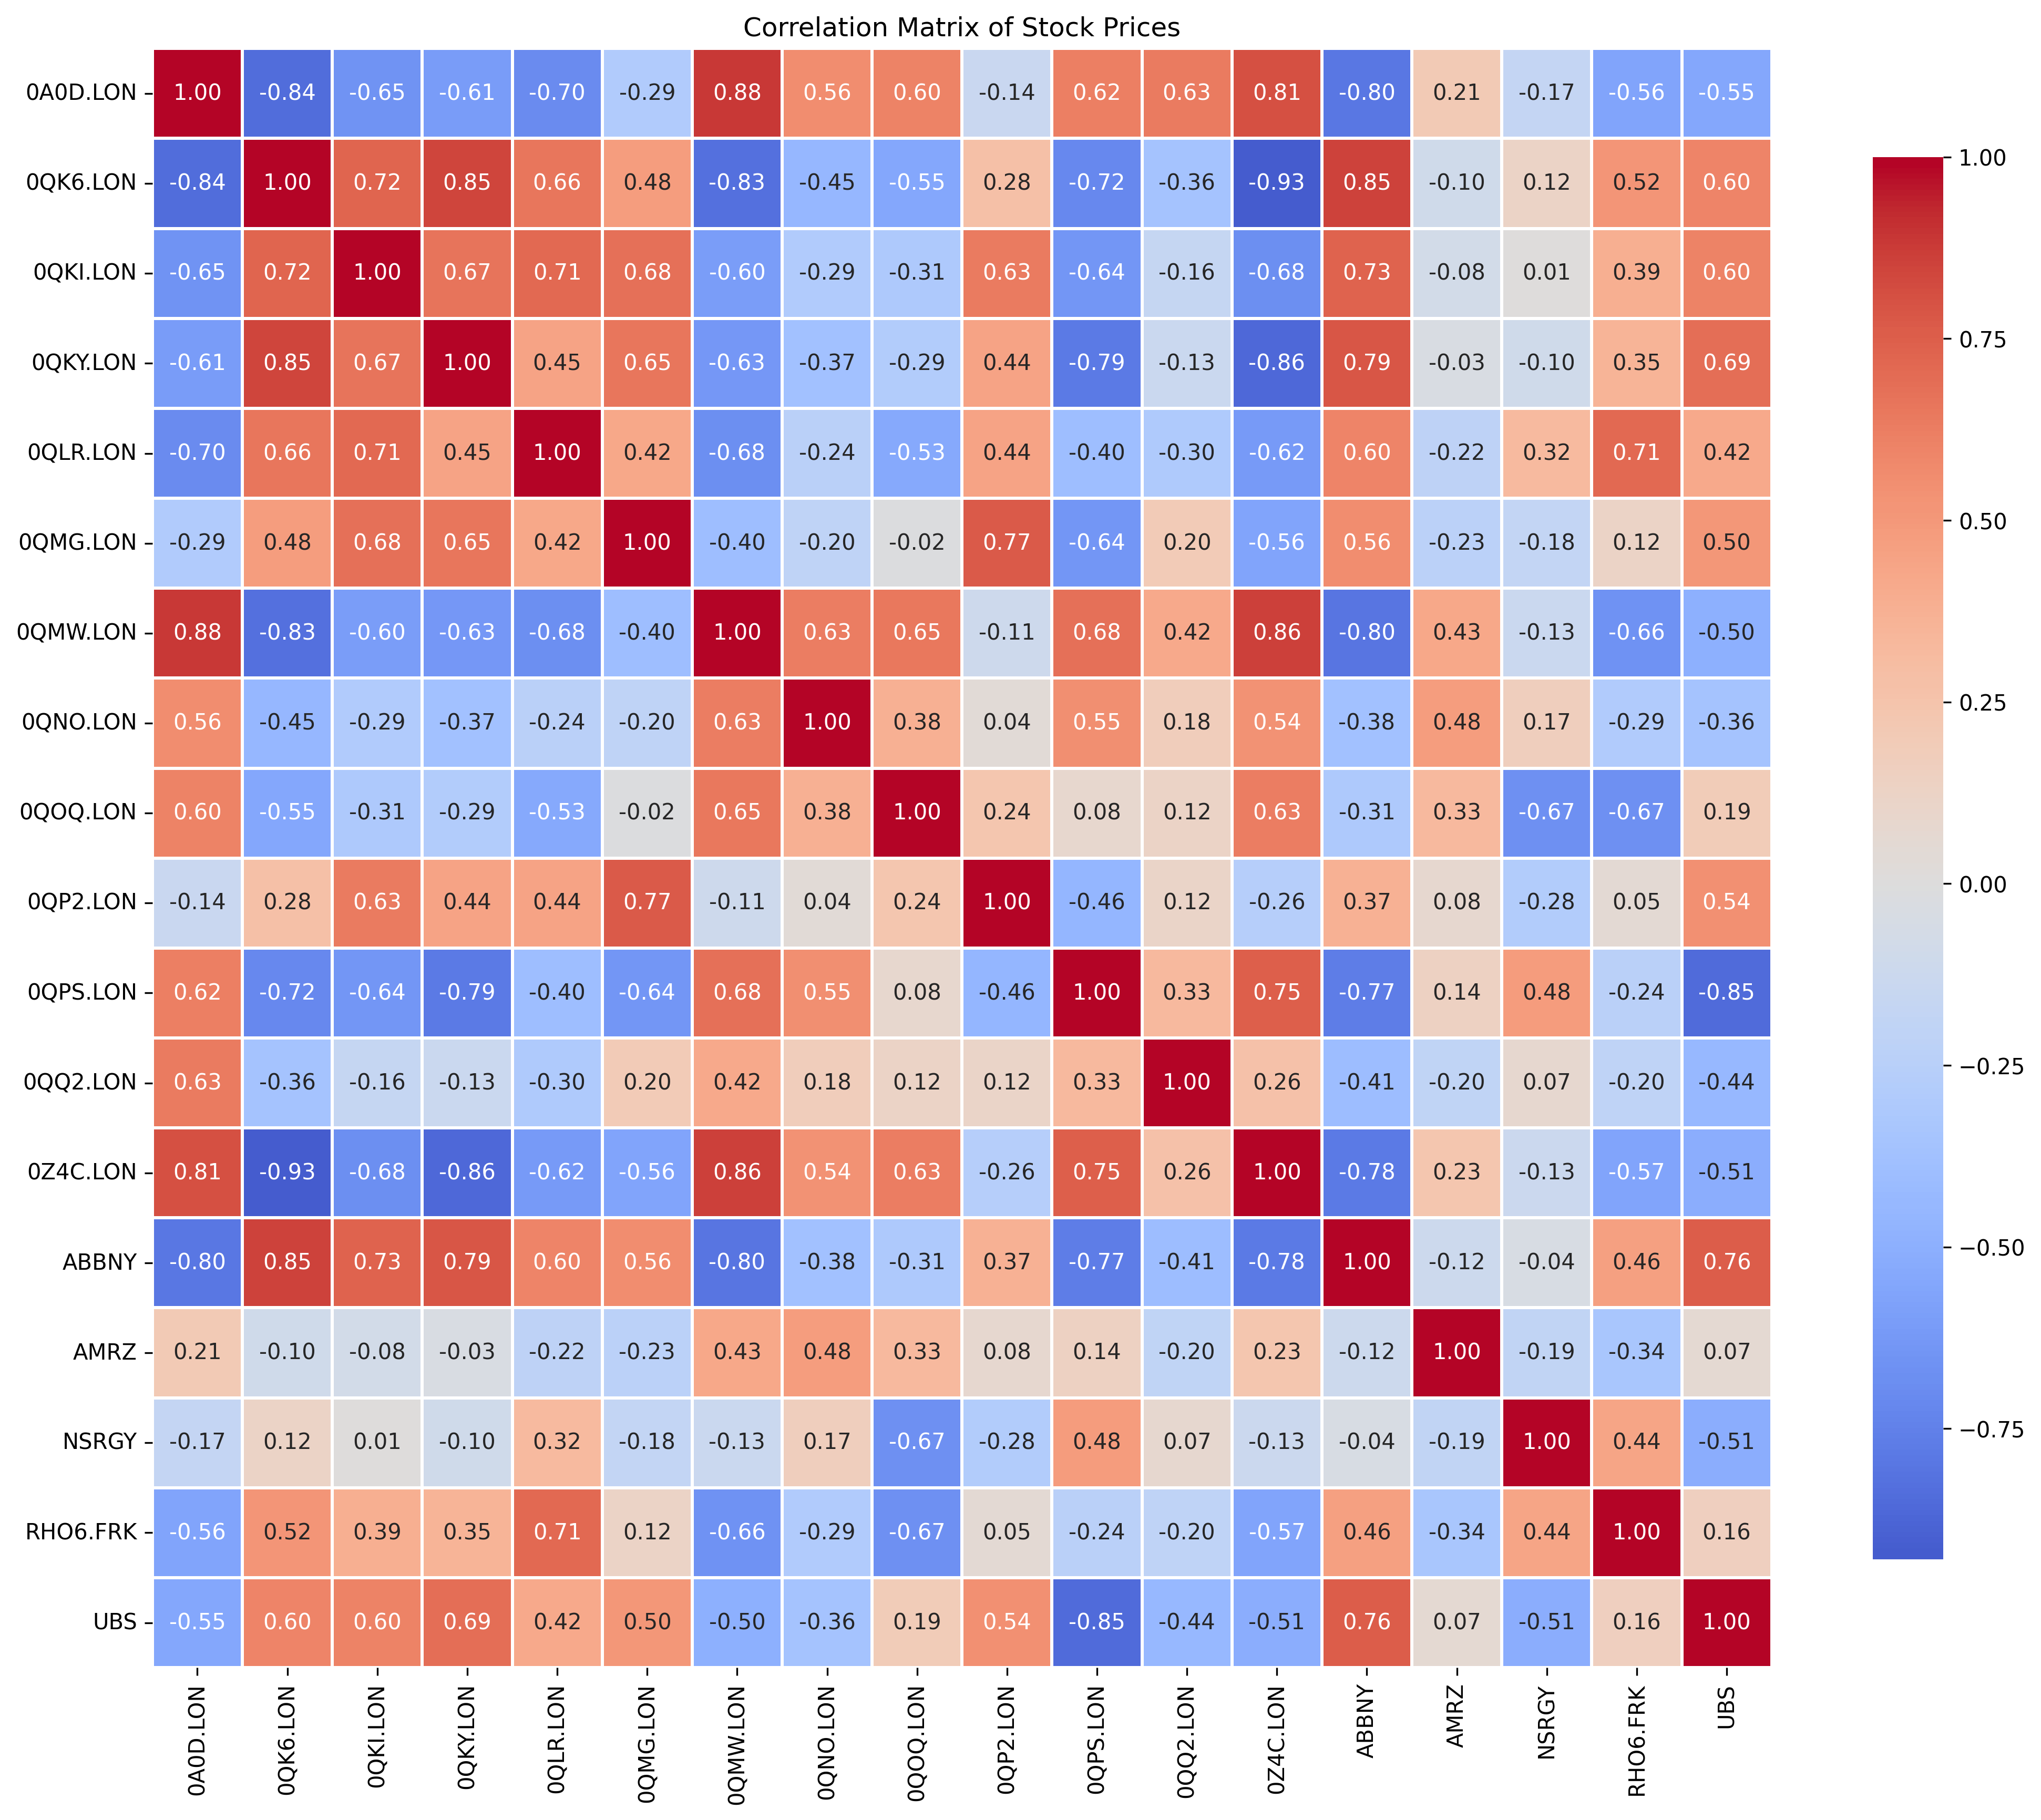

Data behind this chart, as committed beside it:
, 0A0D.LON, 0QK6.LON, 0QKI.LON, 0QKY.LON, 0QLR.LON, 0QMG.LON, 0QMW.LON, 0QNO.LON, 0QOQ.LON, 0QP2.LON, 0QPS.LON, 0QQ2.LON, 0Z4C.LON, ABBNY, AMRZ, NSRGY, RHO6.FRK, UBS
0A0D.LON, 1.0, -0.8449, -0.6508, -0.613, -0.6972, -0.2934, 0.8802, 0.5576, 0.6044, -0.1397, 0.618, 0.6314, 0.811, -0.7984, 0.2078, -0.1741, -0.5618, -0.5457
0QK6.LON, -0.8449, 1.0, 0.7239, 0.8454, 0.6606, 0.4794, -0.8257, -0.4525, -0.5506, 0.2752, -0.7154, -0.3584, -0.9296, 0.8518, -0.09915, 0.1249, 0.5249, 0.5996
0QKI.LON, -0.6508, 0.7239, 1.0, 0.6672, 0.7074, 0.6779, -0.5982, -0.295, -0.3067, 0.6309, -0.6372, -0.1645, -0.6845, 0.7333, -0.08162, 0.008809, 0.3869, 0.601
0QKY.LON, -0.613, 0.8454, 0.6672, 1.0, 0.4469, 0.6537, -0.6319, -0.3738, -0.2856, 0.4429, -0.7863, -0.1336, -0.8629, 0.7857, -0.03492, -0.09861, 0.3525, 0.6868
0QLR.LON, -0.6972, 0.6606, 0.7074, 0.4469, 1.0, 0.4205, -0.6833, -0.2405, -0.531, 0.4442, -0.4007, -0.2987, -0.6187, 0.5971, -0.219, 0.3181, 0.7126, 0.417
0QMG.LON, -0.2934, 0.4794, 0.6779, 0.6537, 0.4205, 1.0, -0.3952, -0.199, -0.01577, 0.7717, -0.643, 0.1953, -0.5613, 0.5606, -0.2316, -0.1771, 0.1241, 0.5034
0QMW.LON, 0.8802, -0.8257, -0.5982, -0.6319, -0.6833, -0.3952, 1.0, 0.6294, 0.6462, -0.1102, 0.6826, 0.4183, 0.8585, -0.804, 0.4262, -0.1315, -0.6613, -0.4962
0QNO.LON, 0.5576, -0.4525, -0.295, -0.3738, -0.2405, -0.199, 0.6294, 1.0, 0.379, 0.03647, 0.5549, 0.1768, 0.5367, -0.3756, 0.4795, 0.1662, -0.2898, -0.3575
0QOQ.LON, 0.6044, -0.5506, -0.3067, -0.2856, -0.531, -0.01577, 0.6462, 0.379, 1.0, 0.2376, 0.08166, 0.1246, 0.6288, -0.3073, 0.3252, -0.6658, -0.6697, 0.1913
0QP2.LON, -0.1397, 0.2752, 0.6309, 0.4429, 0.4442, 0.7717, -0.1102, 0.03647, 0.2376, 1.0, -0.4606, 0.1168, -0.2605, 0.3692, 0.07868, -0.2823, 0.05258, 0.5445
0QPS.LON, 0.618, -0.7154, -0.6372, -0.7863, -0.4007, -0.643, 0.6826, 0.5549, 0.08166, -0.4606, 1.0, 0.3274, 0.7456, -0.7693, 0.141, 0.4801, -0.2385, -0.848
0QQ2.LON, 0.6314, -0.3584, -0.1645, -0.1336, -0.2987, 0.1953, 0.4183, 0.1768, 0.1246, 0.1168, 0.3274, 1.0, 0.2619, -0.4094, -0.1965, 0.07383, -0.2, -0.4356
0Z4C.LON, 0.811, -0.9296, -0.6845, -0.8629, -0.6187, -0.5613, 0.8585, 0.5367, 0.6288, -0.2605, 0.7456, 0.2619, 1.0, -0.7836, 0.2317, -0.1252, -0.5662, -0.5143
ABBNY, -0.7984, 0.8518, 0.7333, 0.7857, 0.5971, 0.5606, -0.804, -0.3756, -0.3073, 0.3692, -0.7693, -0.4094, -0.7836, 1.0, -0.1187, -0.0446, 0.4647, 0.7559
AMRZ, 0.2078, -0.09915, -0.08162, -0.03492, -0.219, -0.2316, 0.4262, 0.4795, 0.3252, 0.07868, 0.141, -0.1965, 0.2317, -0.1187, 1.0, -0.1883, -0.3405, 0.06513
NSRGY, -0.1741, 0.1249, 0.008809, -0.09861, 0.3181, -0.1771, -0.1315, 0.1662, -0.6658, -0.2823, 0.4801, 0.07383, -0.1252, -0.0446, -0.1883, 1.0, 0.4414, -0.5101
RHO6.FRK, -0.5618, 0.5249, 0.3869, 0.3525, 0.7126, 0.1241, -0.6613, -0.2898, -0.6697, 0.05258, -0.2385, -0.2, -0.5662, 0.4647, -0.3405, 0.4414, 1.0, 0.158
UBS, -0.5457, 0.5996, 0.601, 0.6868, 0.417, 0.5034, -0.4962, -0.3575, 0.1913, 0.5445, -0.848, -0.4356, -0.5143, 0.7559, 0.06513, -0.5101, 0.158, 1.0
